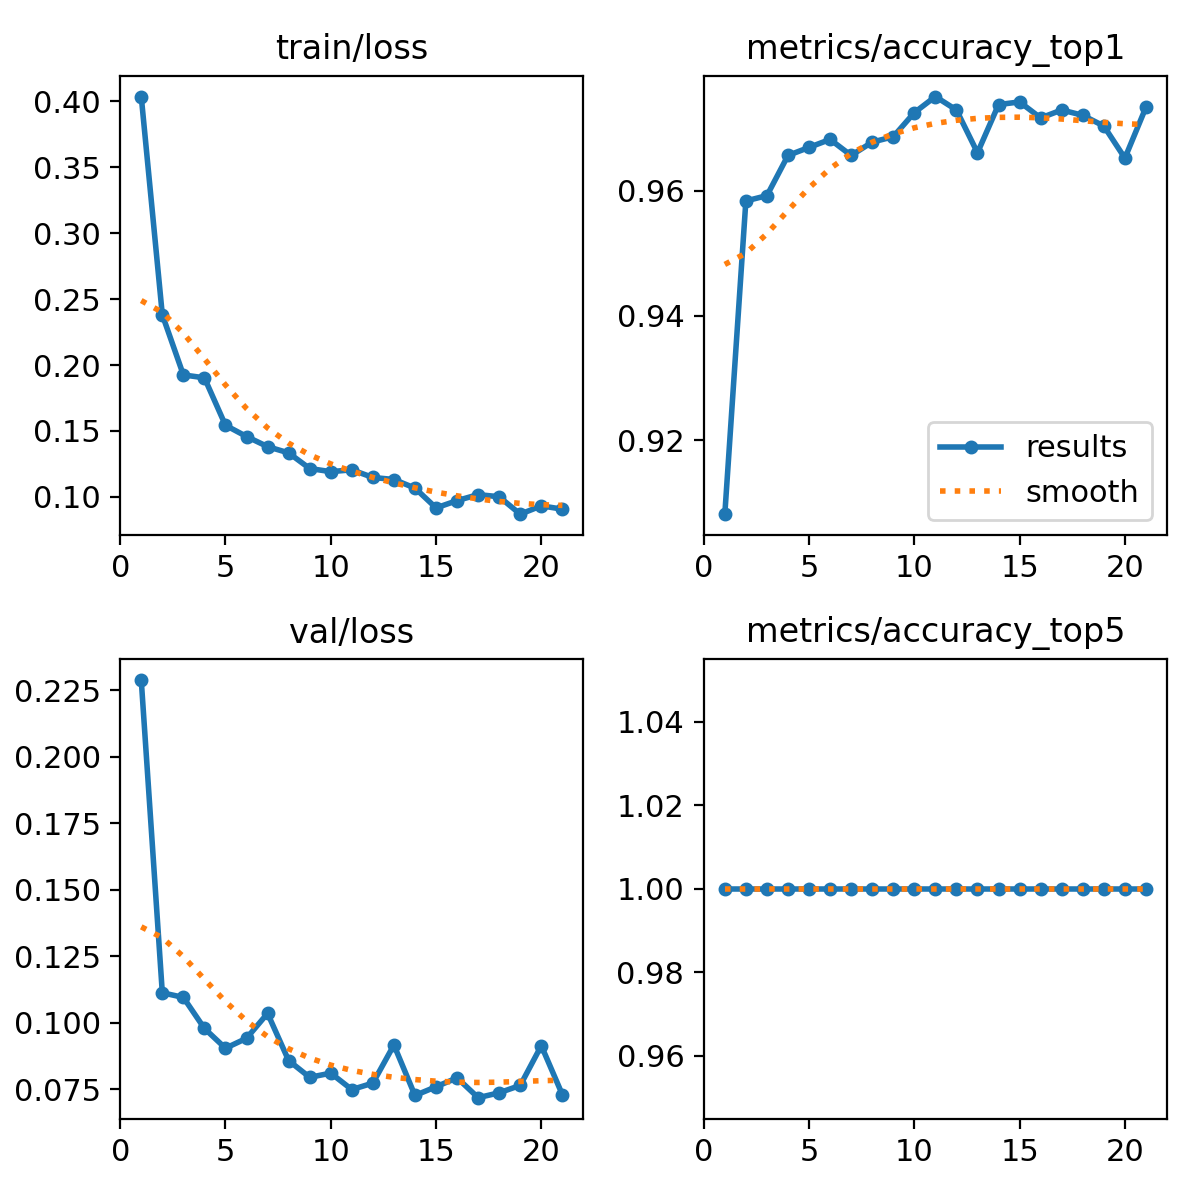

The data file committed next to this chart (first rows):
epoch, time, train/loss, metrics/accuracy_top1, metrics/accuracy_top5, val/loss, lr/pg0, lr/pg1, lr/pg2
1, 114.1, 0.4035, 0.9082, 1, 0.2289, 0.0005552, 0.0005552, 0.0005552
2, 226.2, 0.2381, 0.9584, 1, 0.1113, 0.001074, 0.001074, 0.001074
3, 355.2, 0.1925, 0.9592, 1, 0.1096, 0.001557, 0.001557, 0.001557
4, 565, 0.1903, 0.9657, 1, 0.09793, 0.001502, 0.001502, 0.001502
5, 753.7, 0.1543, 0.967, 1, 0.09049, 0.001447, 0.001447, 0.001447
6, 971.3, 0.1458, 0.9683, 1, 0.09423, 0.001392, 0.001392, 0.001392
7, 1146, 0.1381, 0.9657, 1, 0.1036, 0.001337, 0.001337, 0.001337
8, 1376, 0.1334, 0.9678, 1, 0.08585, 0.001282, 0.001282, 0.001282
9, 1606, 0.1215, 0.9687, 1, 0.07955, 0.001227, 0.001227, 0.001227
10, 1863, 0.1192, 0.9725, 1, 0.08113, 0.001172, 0.001172, 0.001172
11, 2046, 0.1206, 0.9751, 1, 0.07495, 0.001117, 0.001117, 0.001117
12, 2201, 0.1148, 0.973, 1, 0.07738, 0.001062, 0.001062, 0.001062
13, 2354, 0.1132, 0.9661, 1, 0.09172, 0.001007, 0.001007, 0.001007
14, 2509, 0.1067, 0.9738, 1, 0.07272, 0.0009519, 0.0009519, 0.0009519
15, 2687, 0.09169, 0.9743, 1, 0.07601, 0.0008968, 0.0008968, 0.0008968
16, 2854, 0.09722, 0.9717, 1, 0.07935, 0.0008418, 0.0008418, 0.0008418
17, 3006, 0.1018, 0.973, 1, 0.0719, 0.0007868, 0.0007868, 0.0007868
18, 3159, 0.1001, 0.9721, 1, 0.07374, 0.0007318, 0.0007318, 0.0007318
19, 3262, 0.08693, 0.9704, 1, 0.07652, 0.0006768, 0.0006768, 0.0006768
20, 3365, 0.09325, 0.9653, 1, 0.09145, 0.0006218, 0.0006218, 0.0006218
21, 3468, 0.09072, 0.9734, 1, 0.07302, 0.0005668, 0.0005668, 0.0005668
